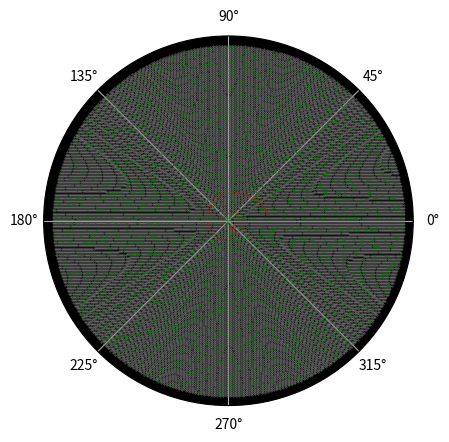

Write the Python code that produced this figure.
import matplotlib.pyplot as plt
import numpy as np
import matplotlib as mpl

# number and nMax define the range of primality test

number = 1
nMax = 30000
primes = []

# Primality test
def is_prime(number):
    if number < 2:
        return False
    for a in range(2, int(np.sqrt(number)) + 1):
        if number % a == 0:
            return False
    return True

primes = np.array([number for number in range(2, nMax + 1) if is_prime(number)])

# Axis
fig = plt.figure()
ax = plt.subplot(projection='polar', facecolor='black')

# Spiral
k = np.arange(0,nMax, 1)
rho = np.sqrt(k)
alpha = 2 * np.pi * rho

ax.plot(alpha, rho, color = 'gray', linewidth=0.1) #0.2
plt.yticks([])

#Points
n = np.arange(nMax)
r = np.sqrt(n)
theta = 2 * np.pi * r

ax.plot(theta,r, '.', color = 'gray', markersize=0.6, lw=0) #rosa e4717a #0.8
ax.set_rticks([])

# Primes
p = np.sqrt(primes)
omega = 2 * np.pi * p

ax.plot(omega,p, '*', color='green', markersize= 0.6, lw=0) #green #1.5
ax.set_rticks([]) # ¿Qué hace esto?

# Euler polinomyal. If 0 <= s <= 41 then f(s) is a prime number
s = np.arange(number, 40)
f = s**2 - s + 41

fIndex = np.arange(len(f))

sqrt_f = np.sqrt(f)
gamma = 2 * np.pi * sqrt_f
ax.plot(gamma,sqrt_f, '.', color = 'red', markersize = 0.6, lw=0) #0.4 0.6

#plt.savefig(f"{len(primes)}.png", dpi = 1000)
plt.savefig(f"{len(primes)}.svg")
#plt.savefig(f"{len(primes)}.pdf", format="pdf")

plt.show()
